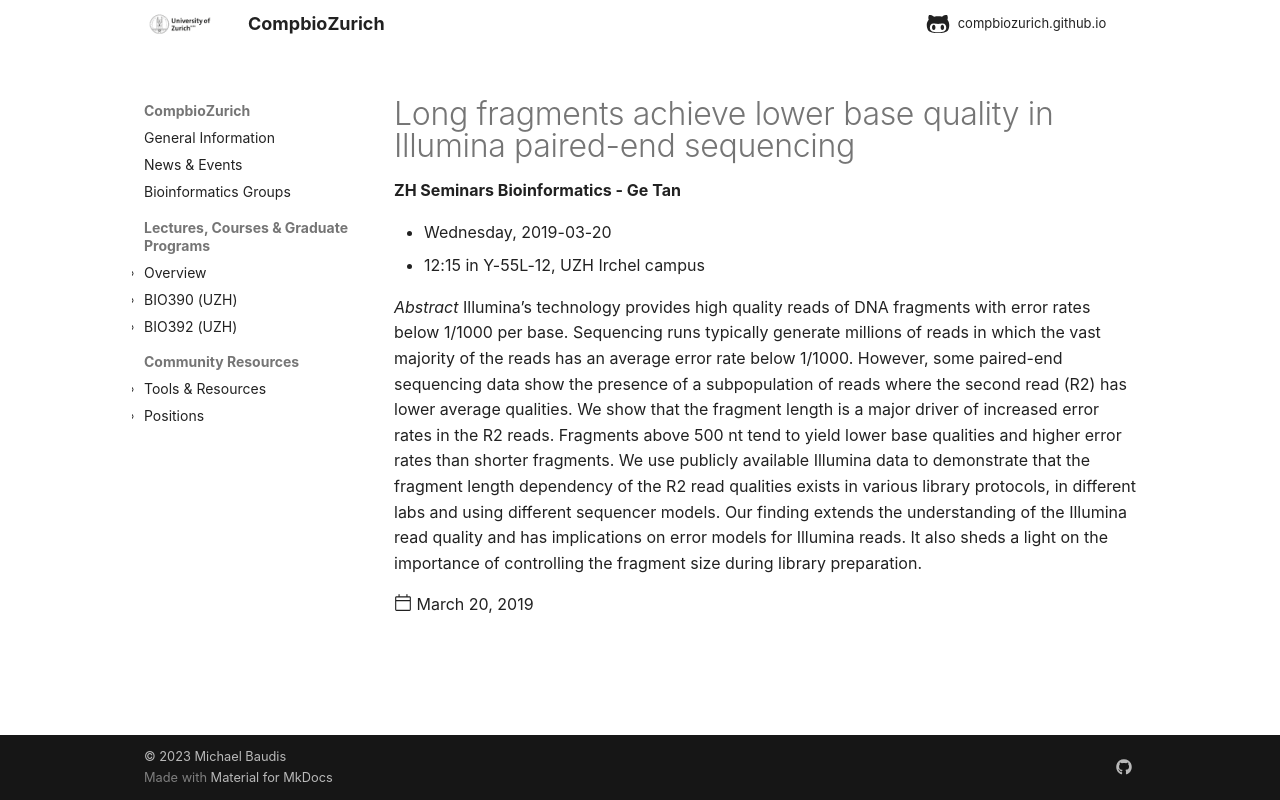

repository: compbiozurich/compbiozurich.github.io · page: news/2019/2019-03-20-zh-seminars-in-bioinformatics/index.html · generator: mkdocs

---
template: post.html
title: Long fragments achieve lower base quality in Illumina paired-end sequencing
description: 'ZH Seminars Bioinformatics - Ge Tan'
date: 2019-03-20
authors:
  - '@mbaudis'
---

* Wednesday, 2019-03-20
* 12:15 in Y-55L-12, UZH Irchel campus


*Abstract* Illumina’s technology provides high quality reads of DNA fragments with error rates below 1/1000 per base. Sequencing runs typically generate millions of reads in which the vast majority of the reads has an average error rate below 1/1000. However, some paired-end sequencing data show the presence of a subpopulation of reads where the second read (R2) has lower average qualities. We show that the fragment length is a major driver of increased error rates in the R2 reads.<!--more-->
 Fragments above 500 nt tend to yield lower base qualities and higher error rates than shorter fragments. We use publicly available Illumina data to demonstrate that the fragment length dependency of the R2 read qualities exists in various library protocols, in different labs and using different sequencer models. Our finding extends the understanding of the Illumina read quality and has implications on error models for Illumina reads. It also sheds a light on the importance of controlling the fragment size during library preparation.
